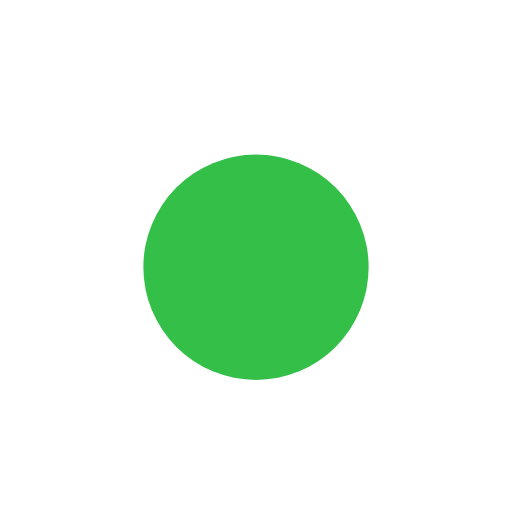
t = 0.00 s
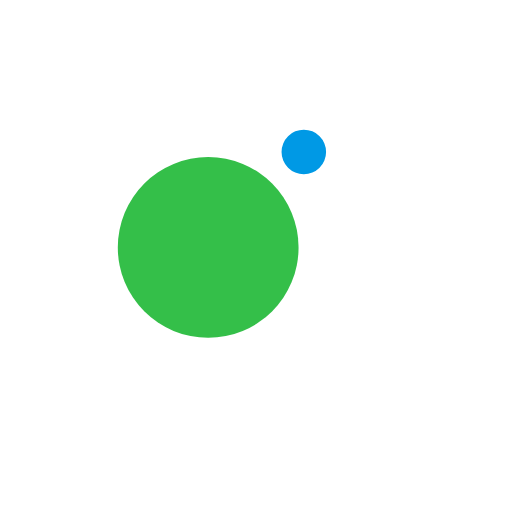
t = 0.14 s
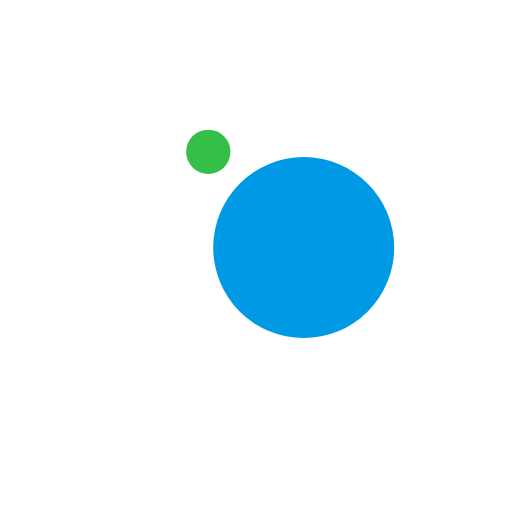
t = 0.42 s
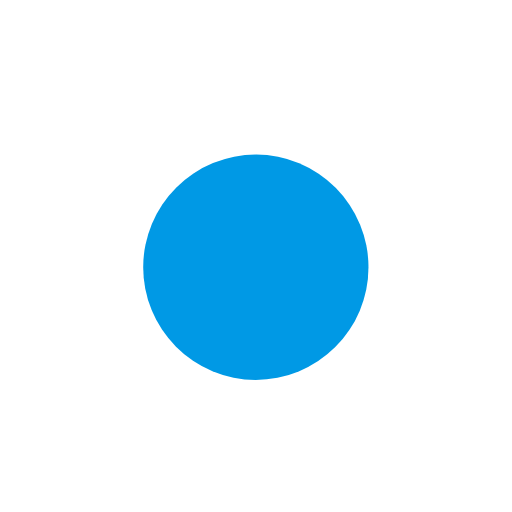
t = 0.56 s
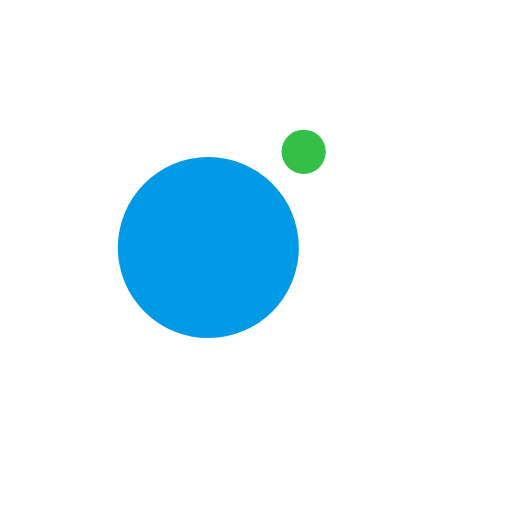
t = 0.69 s
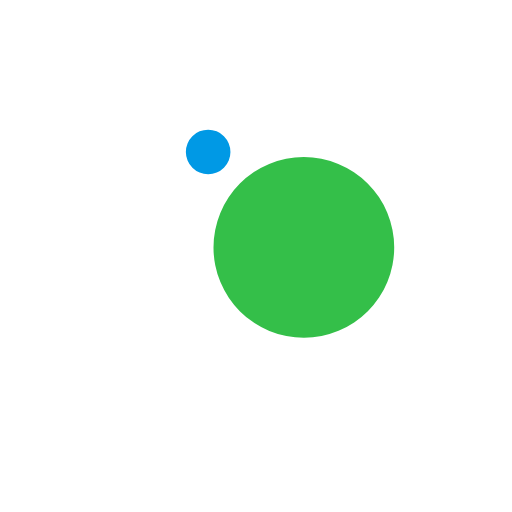
t = 0.97 s

The animated SVG that drew these frames (rendered in a browser with its animation timeline set to each time). Animation: 4 SMIL elements (animate=2,animateTransform=2); one cycle of 1.11 s, repeats indefinitely.

<?xml version="1.0" encoding="utf-8"?>
<svg xmlns="http://www.w3.org/2000/svg" xmlns:xlink="http://www.w3.org/1999/xlink" style="margin: auto; background: none; display: block; shape-rendering: auto;" width="307px" height="307px" viewBox="0 0 100 100" preserveAspectRatio="xMidYMid">
<g transform="translate(0 -11)">
  <circle cx="50" cy="36.8" r="10" fill="#0099e5">
    <animateTransform attributeName="transform" type="rotate" dur="1.1111111111111112s" repeatCount="indefinite" keyTimes="0;1" values="0 50 50;360 50 50"></animateTransform>
    <animate attributeName="r" dur="1.1111111111111112s" repeatCount="indefinite" calcMode="spline" keyTimes="0;0.5;1" values="0;22;0" keySplines="0.2 0 0.8 1;0.2 0 0.8 1"></animate>
  </circle>
  <circle cx="50" cy="36.8" r="10" fill="#34bf49">
    <animateTransform attributeName="transform" type="rotate" dur="1.1111111111111112s" repeatCount="indefinite" keyTimes="0;1" values="180 50 50;540 50 50"></animateTransform>
    <animate attributeName="r" dur="1.1111111111111112s" repeatCount="indefinite" calcMode="spline" keyTimes="0;0.5;1" values="22;0;22" keySplines="0.2 0 0.8 1;0.2 0 0.8 1"></animate>
  </circle>
</g>
<!-- [ldio] generated by https://loading.io/ --></svg>
